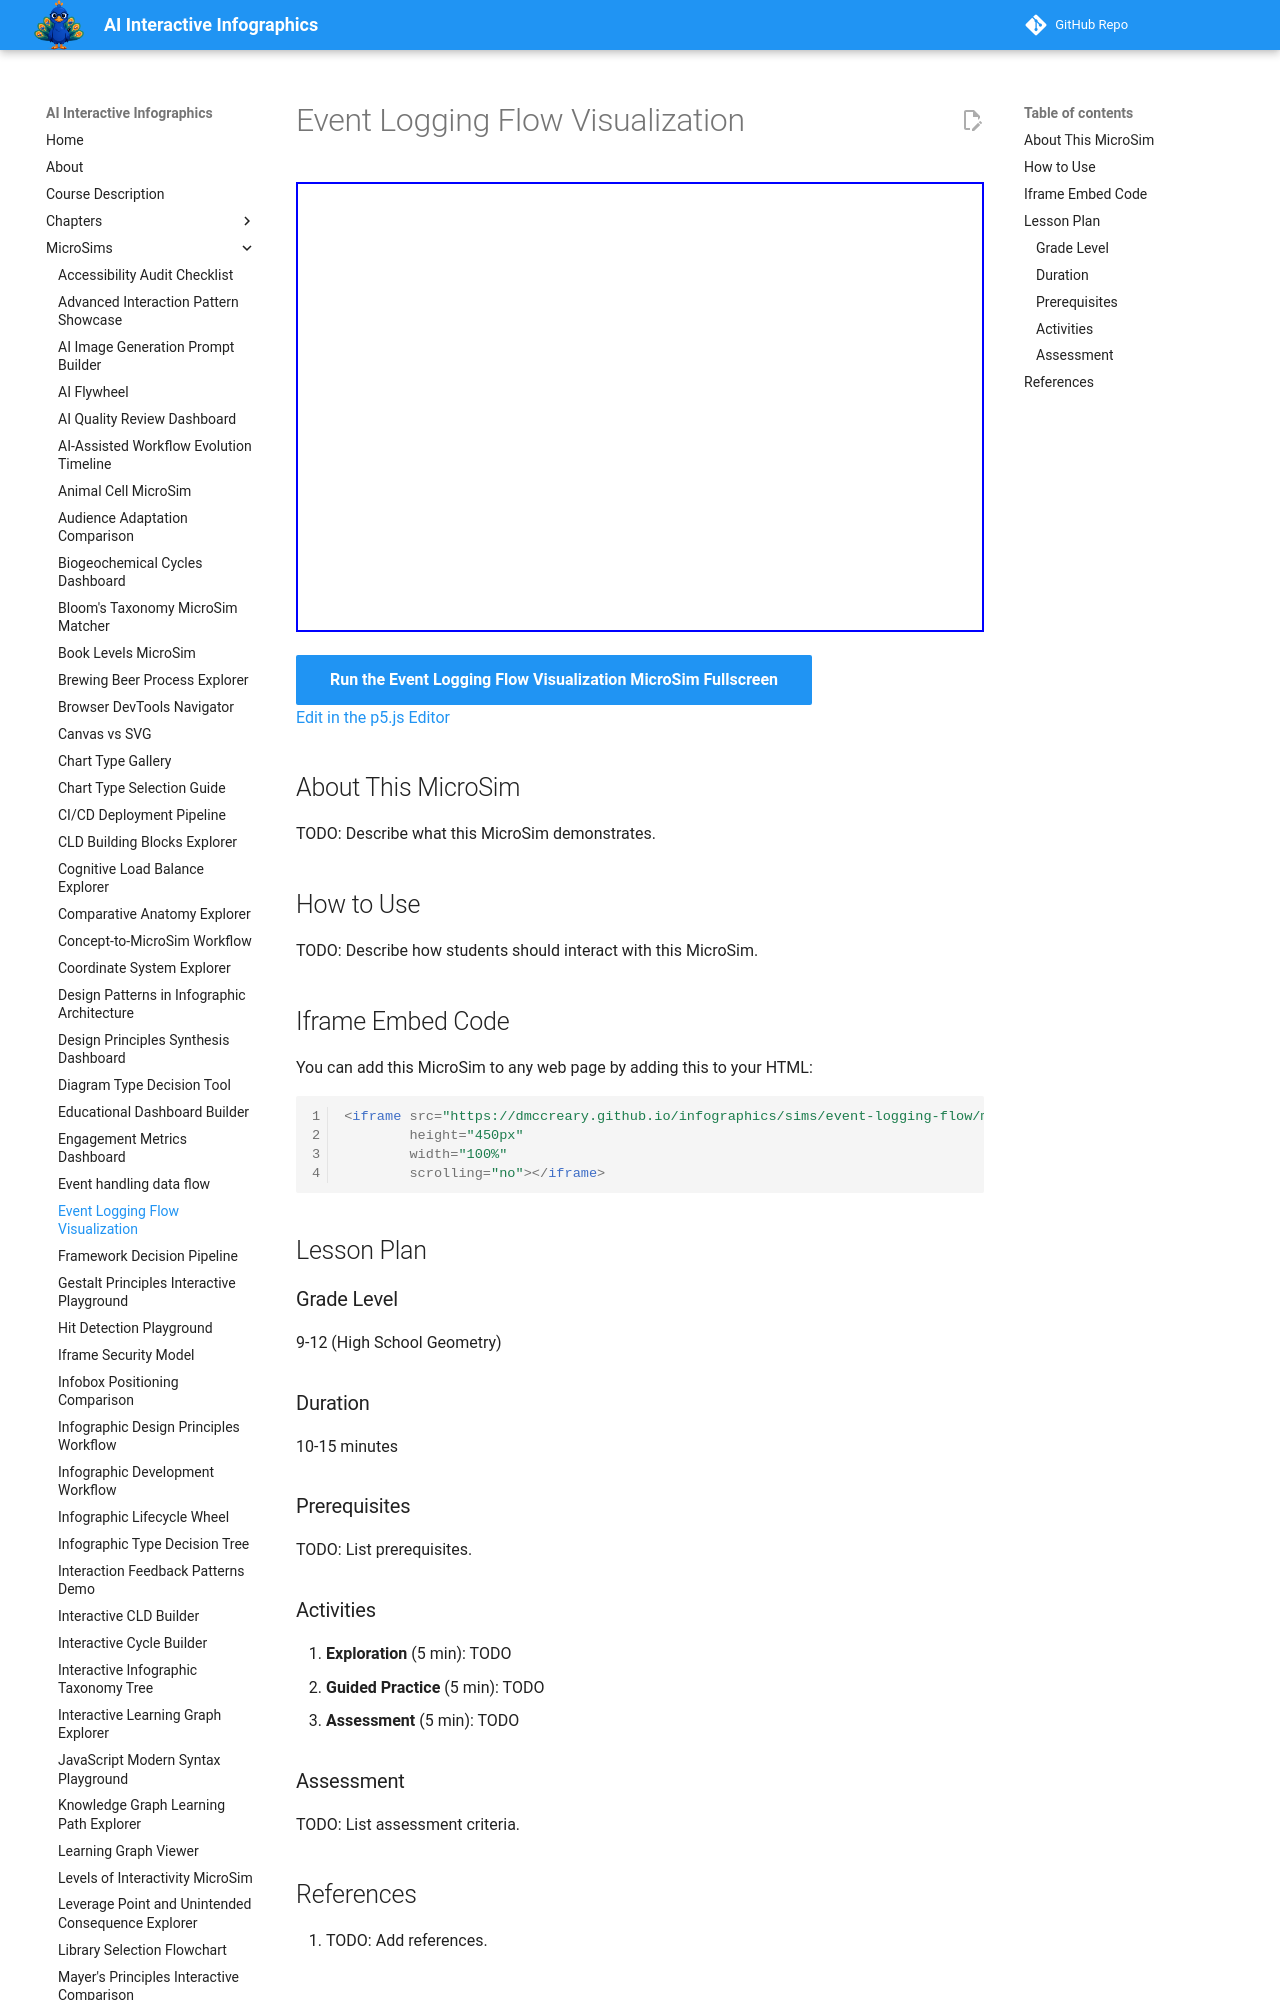

repository: dmccreary/infographics · page: sims/event-logging-flow/index.html · generator: mkdocs

---
title: Event Logging Flow Visualization
description: Interactive p5.js MicroSim for event logging flow visualization.
image: /sims/event-logging-flow/event-logging-flow.png
og:image: /sims/event-logging-flow/event-logging-flow.png
twitter:image: /sims/event-logging-flow/event-logging-flow.png
social:
   cards: false
quality_score: 0
---

# Event Logging Flow Visualization

<iframe src="main.html" height="450px" width="100%" scrolling="no"></iframe>

[Run the Event Logging Flow Visualization MicroSim Fullscreen](./main.html){ .md-button .md-button--primary }
<br/>
[Edit in the p5.js Editor](https://editor.p5js.org/)

## About This MicroSim

TODO: Describe what this MicroSim demonstrates.
